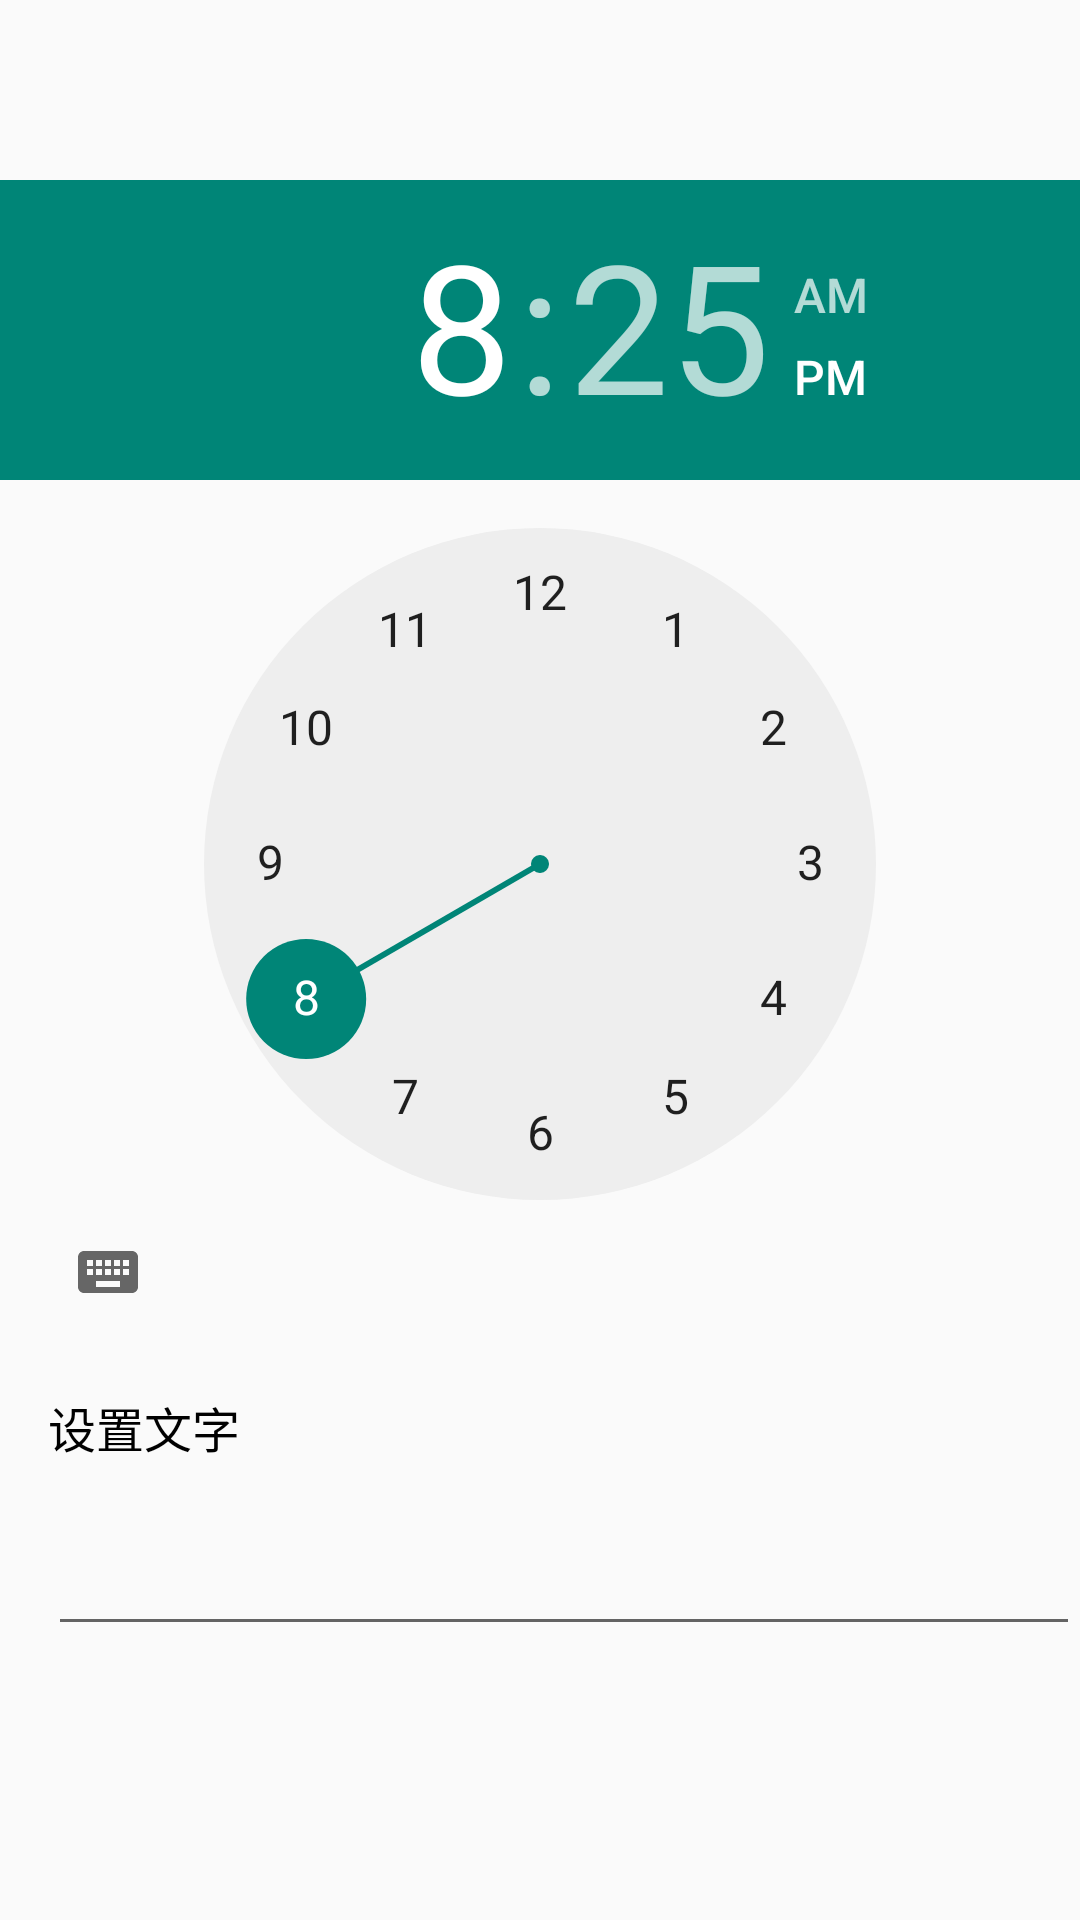

Here is an Android app screen rendered from its layout file. Give the layout XML and the strings, colors and styles it references.
<!-- AndroidManifest.xml: application theme AppTheme -->
<!-- res/layout/add_clock_fragment_layout.xml -->
<?xml version="1.0" encoding="utf-8"?>
<RelativeLayout xmlns:android="http://schemas.android.com/apk/res/android"
     android:layout_width="match_parent"
    android:layout_height="match_parent">

    <android.support.v7.widget.Toolbar
        android:layout_width="match_parent"
        android:layout_height="60dp"
        android:id="@+id/add_clock_toolbar">
    </android.support.v7.widget.Toolbar>
    <TimePicker
        android:layout_width="wrap_content"
        android:layout_height="wrap_content"
        android:layout_below="@+id/add_clock_toolbar"
        android:id="@+id/add_clock_timepicker"></TimePicker>
    <TextView
        android:textSize="16sp"
        android:layout_width="match_parent"
        android:layout_height="30dp"
        android:text="设置文字"
        android:textColor="#000000"
        android:layout_marginLeft="16dp"
        android:layout_marginTop="16dp"
        android:layout_below="@+id/add_clock_timepicker"
        android:id="@+id/clock_time_input_event_tips"/>
    <EditText
        android:maxLines="1"
        android:textSize="16sp"
        android:layout_width="match_parent"
        android:layout_height="wrap_content"
        android:id="@+id/clock_event_input"
        android:layout_marginLeft="16dp"
        android:layout_marginTop="16dp"

        android:layout_below="@+id/clock_time_input_event_tips"/>

</RelativeLayout>
<!-- resources referenced by this layout -->
<resources>
  <style name="AppTheme" parent="Theme.AppCompat.Light.NoActionBar">
          
          <item name="colorPrimary">@color/colorPrimary</item>
          <item name="colorPrimaryDark">@color/colorPrimaryDark</item>
          <item name="android:editTextStyle">@style/Widget.EditText.Black</item>
      </style>
  <color name="colorPrimary">#3F51B5</color>
  <color name="colorPrimaryDark">#303F9F</color>
  <style name="Widget.EditText.Black" parent="@android:style/Widget.EditText">
      <item name="android:textColor">#000000</item>
  </style>
</resources>
